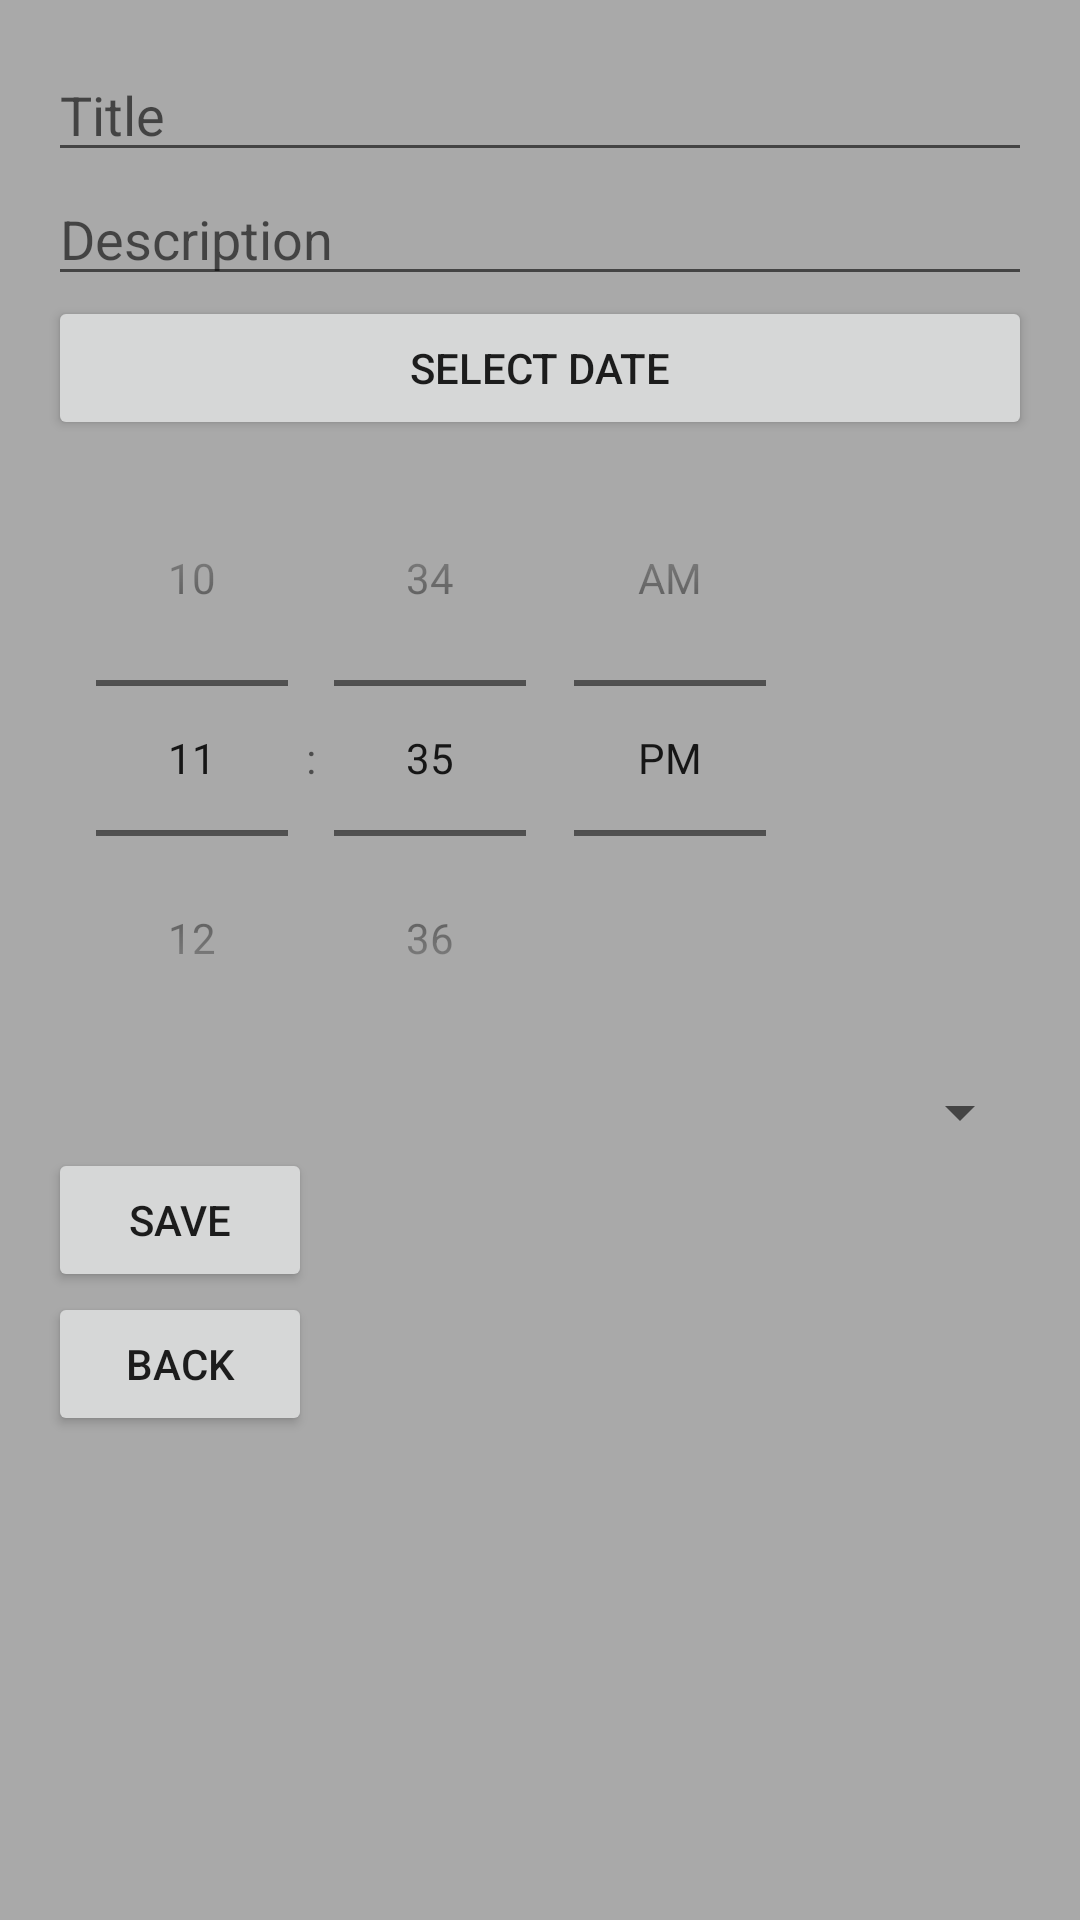

Write the Android layout XML for this screen, with the resource values it uses.
<!-- AndroidManifest.xml: application theme Theme.Mycalendarapp -->
<!-- res/layout/activity_add_note.xml -->
<?xml version="1.0" encoding="utf-8"?>
<LinearLayout xmlns:android="http://schemas.android.com/apk/res/android"
    android:layout_width="match_parent"
    android:layout_height="match_parent"
    android:orientation="vertical"
    android:padding="16dp">

    <EditText
        android:id="@+id/titleEditText"
        android:layout_width="match_parent"
        android:layout_height="wrap_content"
        android:hint="Title" />

    <EditText
        android:id="@+id/descriptionEditText"
        android:layout_width="match_parent"
        android:layout_height="wrap_content"
        android:hint="Description" />

    <Button
        android:id="@+id/dateButton"
        android:layout_width="match_parent"
        android:layout_height="wrap_content"
        android:text="Select Date" />

    <TimePicker
        android:id="@+id/timePicker"
        android:layout_width="wrap_content"
        android:layout_height="wrap_content"
        android:timePickerMode="spinner" />

    <Spinner
        android:id="@+id/colorSpinner"
        android:layout_width="match_parent"
        android:layout_height="wrap_content" />

    <Button
        android:id="@+id/saveButton"
        android:layout_width="wrap_content"
        android:layout_height="wrap_content"
        android:text="Save" />

    <Button
        android:id="@+id/backButton"
        android:layout_width="wrap_content"
        android:layout_height="wrap_content"
        android:text="Back" />
</LinearLayout>
<!-- resources referenced by this layout -->
<resources>
  <style name="Theme.Mycalendarapp" parent="Theme.MaterialComponents.DayNight.NoActionBar">
          <item name="windowActionBar">true</item>
          <item name="windowNoTitle">false</item>
          
          <item name="colorPrimary">@color/purple_500</item>
          <item name="colorPrimaryVariant">@color/purple_700</item>
          <item name="colorOnPrimary">@color/white</item>
          
          <item name="colorSecondary">@color/teal_200</item>
          <item name="colorSecondaryVariant">@color/teal_700</item>
          <item name="colorOnSecondary">@color/black</item>
          
          <item name="android:windowBackground">@color/gray</item>
      </style>
  <color name="purple_500">#6200EE</color>
  <color name="purple_700">#3700B3</color>
  <color name="white">#FFFFFFFF</color>
  <color name="teal_200">#03DAC5</color>
  <color name="teal_700">#018786</color>
  <color name="black">#FF000000</color>
  <color name="gray">#A9A9A9</color>
</resources>
